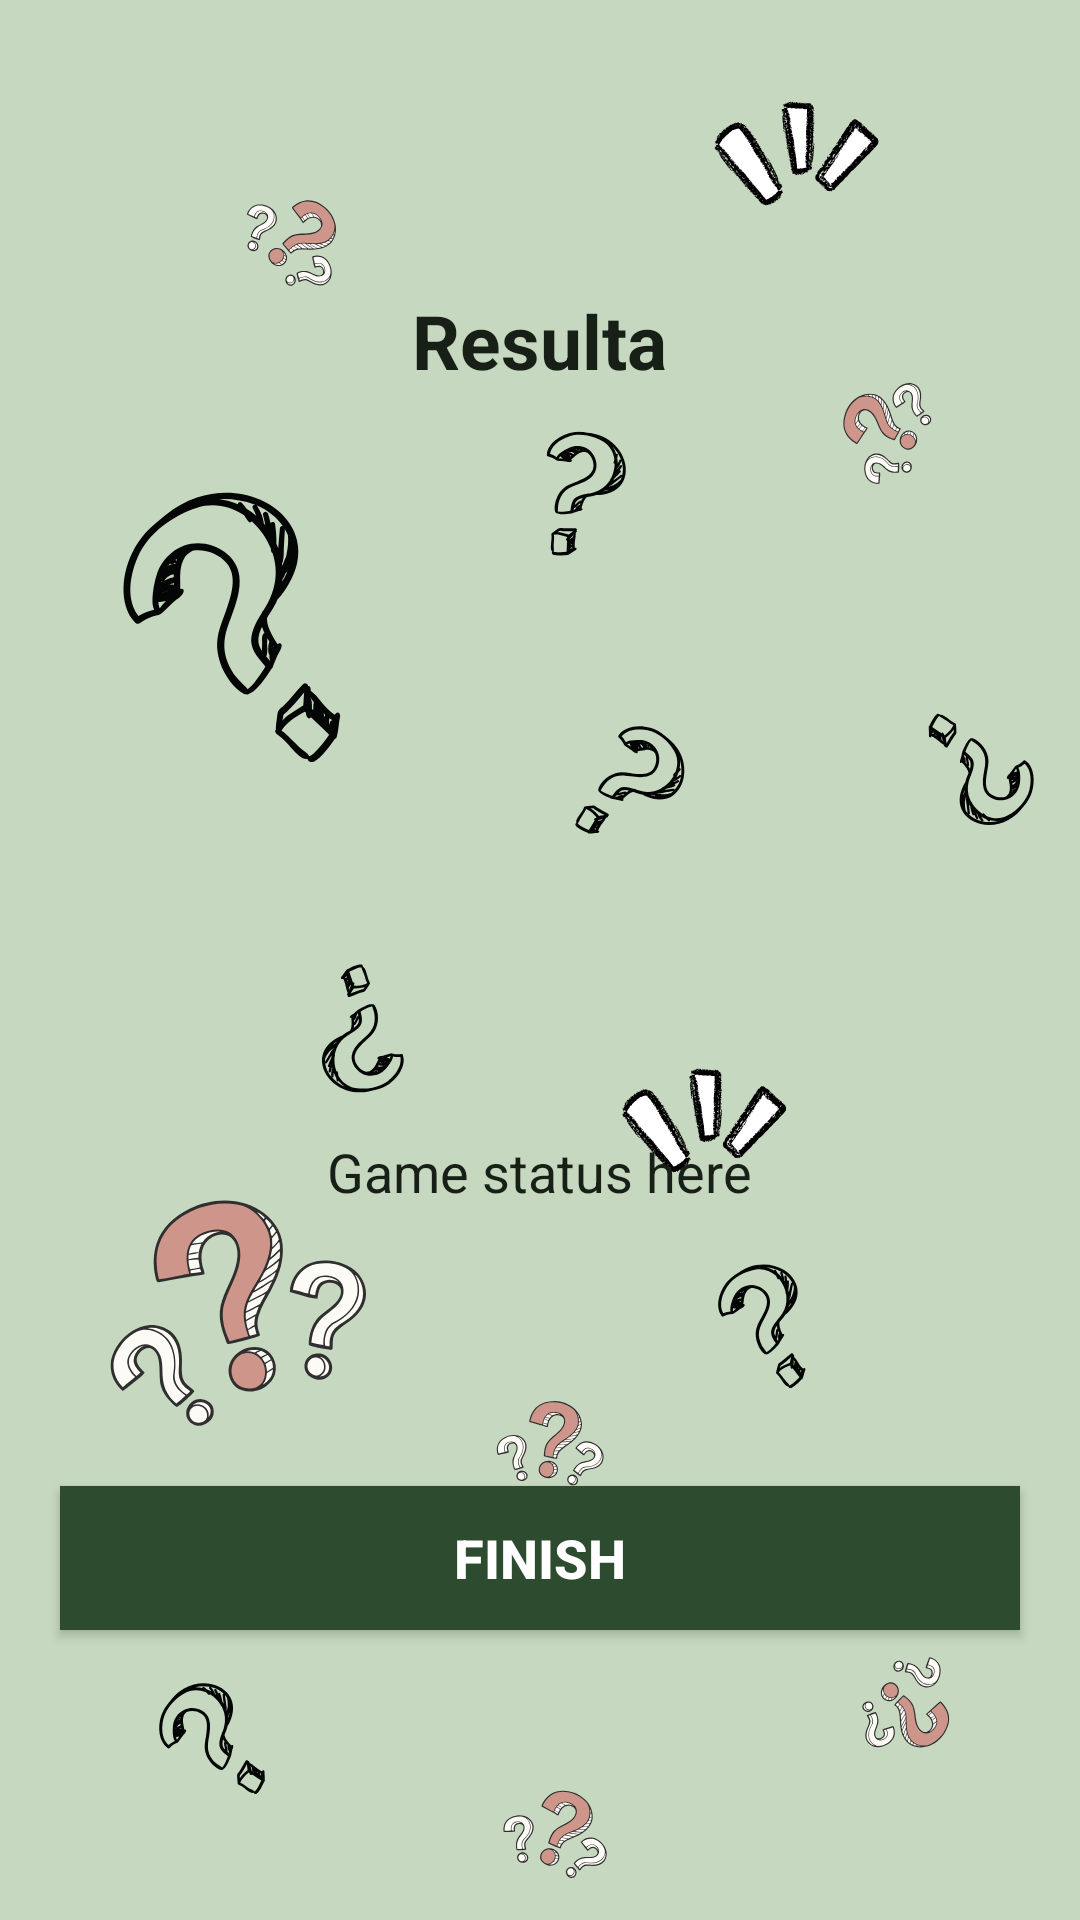

Produce the Android XML layout that renders to this screen, including the resource entries it uses.
<!-- AndroidManifest.xml: application theme Theme.HoaEight -->
<!-- res/layout/fragment_score.xml -->
<?xml version="1.0" encoding="utf-8"?>
<LinearLayout xmlns:android="http://schemas.android.com/apk/res/android"
    xmlns:tools="http://schemas.android.com/tools"
    android:layout_width="match_parent"
    android:layout_height="match_parent"
    android:orientation="vertical"
    android:gravity="center"
    android:background="@drawable/ic_bg"
    tools:context=".ScoreFragment">

    <TextView
        android:layout_width="wrap_content"
        android:layout_height="wrap_content"
        android:layout_marginBottom="24dp"
        android:text="Resulta"
        android:textColor="#181F16"
        android:textSize="25sp"
        android:textStyle="bold" />

    <ImageView
        android:layout_width="200dp"
        android:layout_height="200dp"
        android:layout_marginBottom="24dp"
        android:src="@drawable/ic_trophy"
        android:contentDescription="Trophy" />

    <TextView
        android:id="@+id/tv_status"
        android:layout_width="wrap_content"
        android:layout_height="wrap_content"
        android:layout_marginBottom="12dp"
        android:text="Game status here"
        android:textColor="#181F16"
        android:textSize="18sp"
        tools:text="You completed all questions 🎉" />

    <TextView
        android:id="@+id/tv_username"
        android:layout_width="wrap_content"
        android:layout_height="wrap_content"
        android:layout_marginBottom="8dp"
        android:textColor="#181F16"
        android:textSize="18sp"
        tools:text="Username" />

    <TextView
        android:id="@+id/tv_score"
        android:layout_width="wrap_content"
        android:layout_height="wrap_content"
        android:layout_marginBottom="24dp"
        android:textColor="#181F16"
        android:textSize="18sp"
        tools:text="You got 0 out of 10 correct." />

    <androidx.appcompat.widget.AppCompatButton
        android:id="@+id/btn_finish"
        android:layout_width="match_parent"
        android:layout_height="wrap_content"
        android:layout_marginStart="20dp"
        android:layout_marginEnd="20dp"
        android:textColor="@color/white"
        android:background="#2C4B2F"
        android:text="FINISH"
        android:textSize="18sp"
        android:textStyle="bold" />
</LinearLayout>
<!-- resources referenced by this layout -->
<resources>
  <!-- drawable ic_bg: png bitmap (drawable, 157991 bytes) -->
  <style name="Theme.HoaEight" parent="Base.Theme.HoaEight" />
  <style name="Base.Theme.HoaEight" parent="Theme.Material3.DayNight.NoActionBar">
          
          
      </style>
  <!-- not gathered from this repository: default colours our renderer supplied (Android Studio template values) -->
  <color name="white">#FFFFFFFF</color>
</resources>
